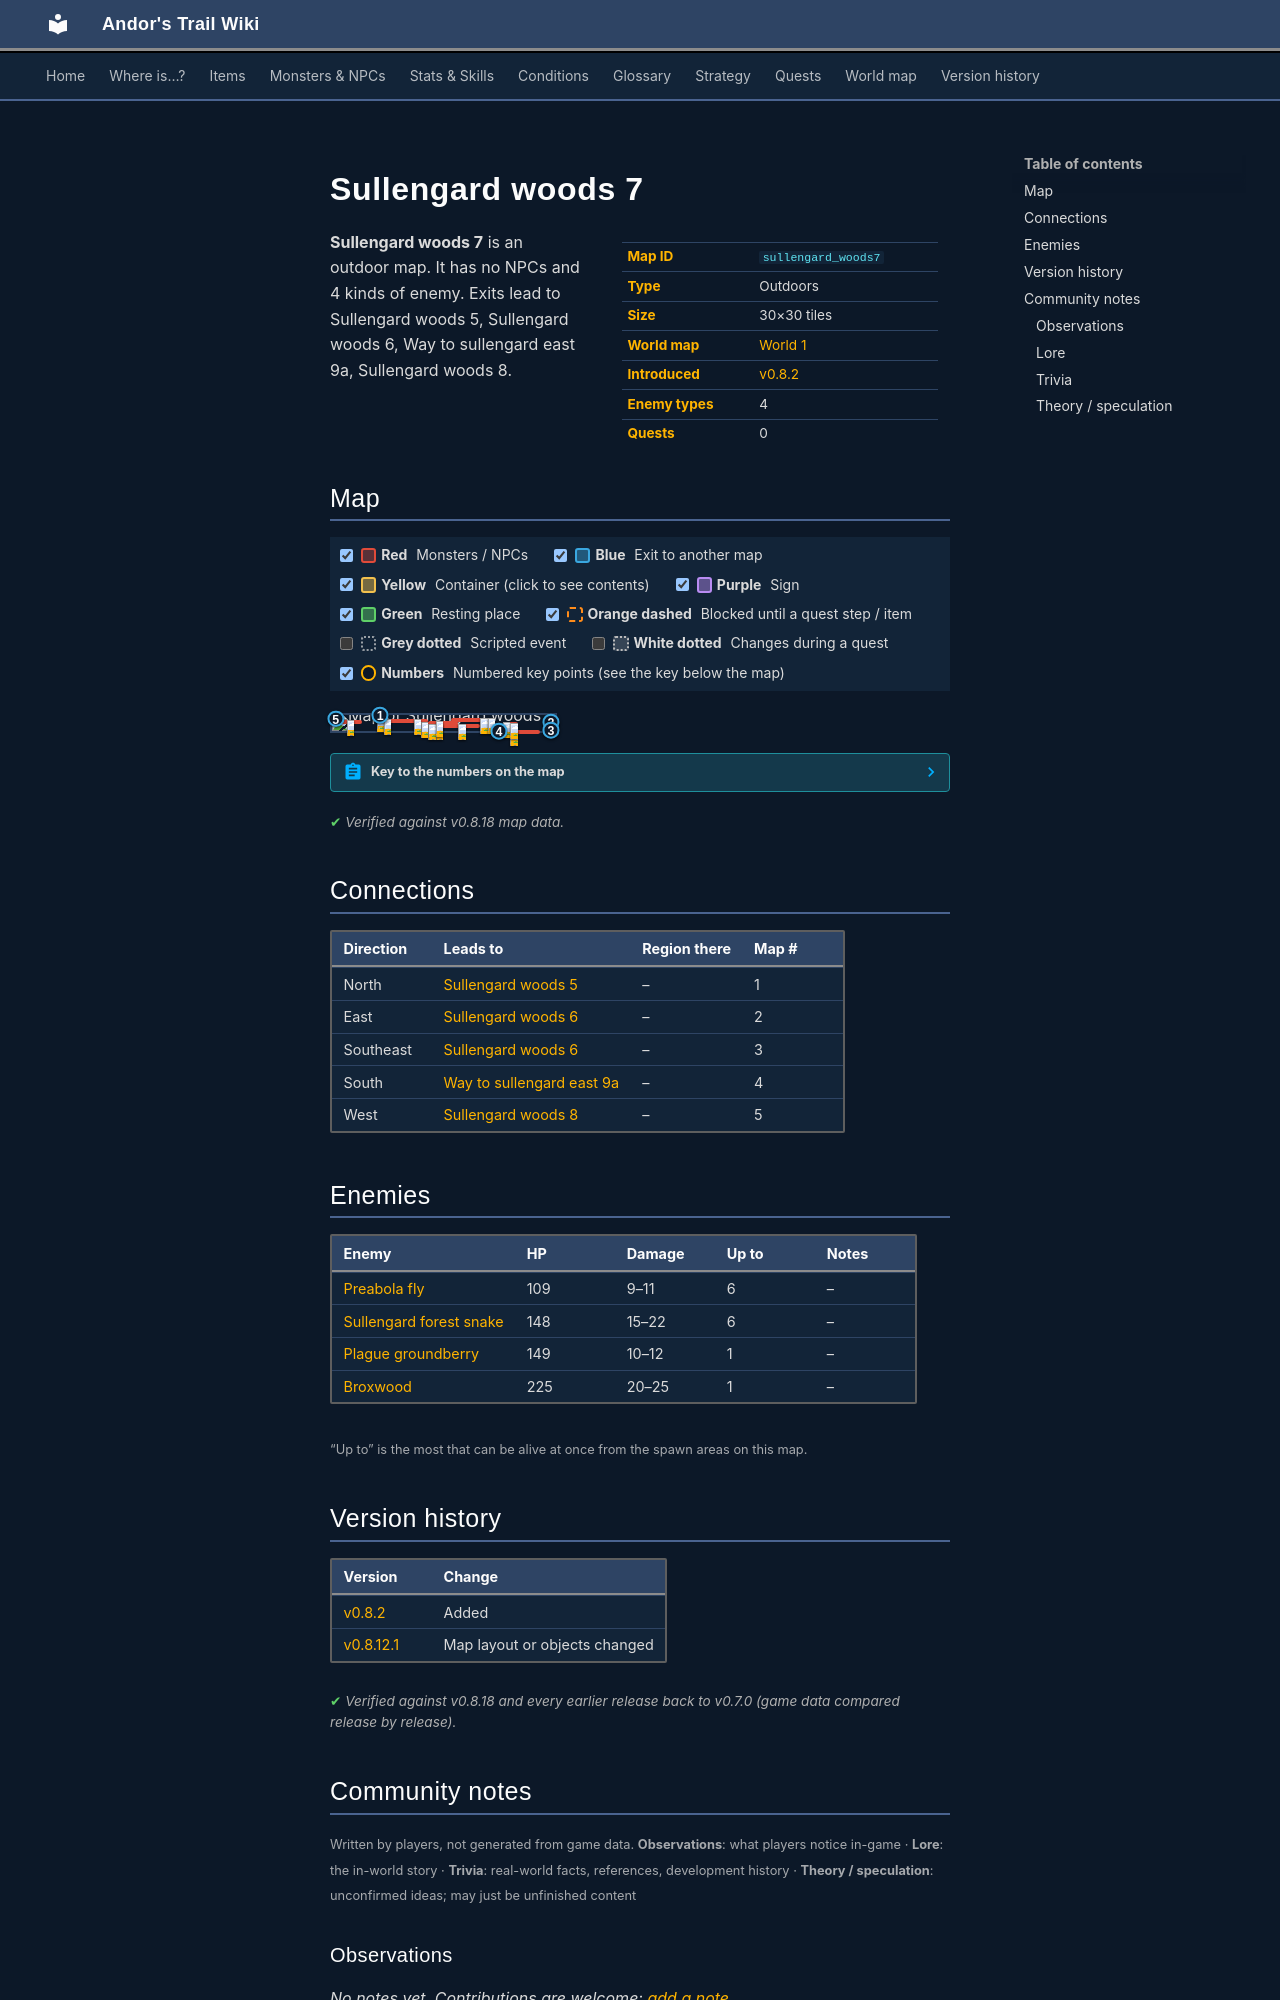

repository: asdfghjkl628/Andor-s-Trail-Wikiiii · page: maps/sullengard_woods7/index.html · generator: mkdocs

---
description: "Sullengard woods 7 is an outdoor location in Andor's Trail. Enemies: Preabola fly, Sullengard forest snake, Plague groundberry, Broxwood. Exits to Sullengard woods 5, Sullengard woods 6, Way to sullengard east 9a, Sullengard woods 8."
---

# Sullengard woods 7

<div class="infobox" markdown>

| | |
|---|---|
| **Map ID** | `sullengard_woods7` |
| **Type** | Outdoors |
| **Size** | 30×30 tiles |
| **World map** | [World 1](index.md) |
| **Introduced** | [v0.8.2](../versions/0.8.2.md) |
| **Enemy types** | 4 |
| **Quests** | 0 |

</div>

**Sullengard woods 7** is an outdoor map. It has no NPCs and 4 kinds of enemy. Exits lead to Sullengard woods 5, Sullengard woods 6, Way to sullengard east 9a, Sullengard woods 8.

## Map

<div class="map-legend" markdown="0"><label class="lg"><input type="checkbox" data-t="spawn" checked><span class="sw sw-spawn"></span><b>Red</b>&nbsp;Monsters / NPCs</label><label class="lg"><input type="checkbox" data-t="mapchange" checked><span class="sw sw-mapchange"></span><b>Blue</b>&nbsp;Exit to another map</label><label class="lg"><input type="checkbox" data-t="container" checked><span class="sw sw-container"></span><b>Yellow</b>&nbsp;Container (click to see contents)</label><label class="lg"><input type="checkbox" data-t="sign" checked><span class="sw sw-sign"></span><b>Purple</b>&nbsp;Sign</label><label class="lg"><input type="checkbox" data-t="rest" checked><span class="sw sw-rest"></span><b>Green</b>&nbsp;Resting place</label><label class="lg"><input type="checkbox" data-t="key" checked><span class="sw sw-key"></span><b>Orange dashed</b>&nbsp;Blocked until a quest step / item</label><label class="lg"><input type="checkbox" data-t="script"><span class="sw sw-script"></span><b>Grey dotted</b>&nbsp;Scripted event</label><label class="lg"><input type="checkbox" data-t="replace"><span class="sw sw-replace"></span><b>White dotted</b>&nbsp;Changes during a quest</label><label class="lg"><input type="checkbox" data-t="pin" checked><span class="sw sw-pin"></span><b>Numbers</b>&nbsp;Numbered key points (see the key below the map)</label></div>

<div class="map-wrap hide-script hide-replace" markdown="0"><img src="../../assets/maps/sullengard_woods7.webp" alt="Map of Sullengard woods 7" width="960" height="960" loading="lazy"><a id="place-north" class="mo mo-mapchange" href="../sullengard_woods5/#place-south" title="Exit to Sullengard woods 5" style="left:20.000%;top:0.000%;width:3.333%;height:3.333%"></a><a id="place-west" class="mo mo-mapchange" href="../sullengard_woods8/#place-east" title="Exit to Sullengard woods 8" style="left:0.000%;top:20.000%;width:3.333%;height:3.333%"></a><a id="place-southwest" class="mo mo-mapchange" href="../way_to_sullengard_east9a/#place-north" title="Exit to Way to sullengard east 9a" style="left:73.333%;top:96.667%;width:3.333%;height:3.333%"></a><a id="place-east" class="mo mo-mapchange" href="../sullengard_woods6/#place-west" title="Exit to Sullengard woods 6" style="left:96.667%;top:40.000%;width:3.333%;height:3.333%"></a><a id="place-southeast" class="mo mo-mapchange" href="../sullengard_woods6/#place-southwest" title="Exit to Sullengard woods 6" style="left:96.667%;top:93.333%;width:3.333%;height:3.333%"></a><span class="mo mo-spawn" title="Spawns: Preabola fly" style="left:80.000%;top:93.333%;width:13.333%;height:3.333%"></span><span class="mo mo-spawn" title="Spawns: Sullengard forest snake" style="left:76.667%;top:43.333%;width:6.667%;height:20.000%"></span><span class="mo mo-spawn" title="Spawns: Preabola fly" style="left:36.667%;top:53.333%;width:30.000%;height:3.333%"></span><span class="mo mo-spawn" title="Spawns: Broxwood" style="left:20.000%;top:6.667%;width:3.333%;height:3.333%"></span><span class="mo mo-spawn" title="Spawns: Sullengard forest snake" style="left:36.667%;top:40.000%;width:10.000%;height:3.333%"></span><span class="mo mo-spawn" title="Spawns: Sullengard forest snake" style="left:43.333%;top:36.667%;width:13.333%;height:3.333%"></span><span class="mo mo-spawn" title="Spawns: Sullengard forest snake" style="left:53.333%;top:16.667%;width:20.000%;height:3.333%"></span><span class="mo mo-spawn" title="Spawns: Preabola fly" style="left:20.000%;top:26.667%;width:23.333%;height:3.333%"></span><span class="mo mo-spawn" title="Spawns: Plague groundberry" style="left:3.333%;top:30.000%;width:10.000%;height:3.333%"></span><a class="mob" href="../../monsters/preabola_fly/" title="Preabola fly" style="left:80.000%;top:93.333%;width:3.333%;height:3.333%"><img src="../../assets/icons/monsters/monsters_rltiles2_170.png" alt="Preabola fly"></a><a class="mob" href="../../monsters/sullengard_venom_snake/" title="Sullengard forest snake" style="left:76.667%;top:43.333%;width:3.333%;height:3.333%"><img src="../../assets/icons/monsters/monsters_tometik4_24.png" alt="Sullengard forest snake"></a><a class="mob" href="../../monsters/sullengard_venom_snake/" title="Sullengard forest snake" style="left:80.000%;top:46.667%;width:3.333%;height:3.333%"><img src="../../assets/icons/monsters/monsters_tometik4_24.png" alt="Sullengard forest snake"></a><a class="mob" href="../../monsters/preabola_fly/" title="Preabola fly" style="left:46.667%;top:53.333%;width:3.333%;height:3.333%"><img src="../../assets/icons/monsters/monsters_rltiles2_170.png" alt="Preabola fly"></a><a class="mob" href="../../monsters/preabola_fly/" title="Preabola fly" style="left:56.667%;top:53.333%;width:3.333%;height:3.333%"><img src="../../assets/icons/monsters/monsters_rltiles2_170.png" alt="Preabola fly"></a><a class="mob" href="../../monsters/preabola_fly/" title="Preabola fly" style="left:43.333%;top:53.333%;width:3.333%;height:3.333%"><img src="../../assets/icons/monsters/monsters_rltiles2_170.png" alt="Preabola fly"></a><a class="mob" href="../../monsters/broxwood/" title="Broxwood" style="left:20.000%;top:6.667%;width:3.333%;height:3.333%"><img src="../../assets/icons/monsters/monsters_newb_1_1083.png" alt="Broxwood"></a><a class="mob" href="../../monsters/sullengard_venom_snake/" title="Sullengard forest snake" style="left:40.000%;top:40.000%;width:3.333%;height:3.333%"><img src="../../assets/icons/monsters/monsters_tometik4_24.png" alt="Sullengard forest snake"></a><a class="mob" href="../../monsters/sullengard_venom_snake/" title="Sullengard forest snake" style="left:46.667%;top:36.667%;width:3.333%;height:3.333%"><img src="../../assets/icons/monsters/monsters_tometik4_24.png" alt="Sullengard forest snake"></a><a class="mob" href="../../monsters/sullengard_venom_snake/" title="Sullengard forest snake" style="left:66.667%;top:16.667%;width:3.333%;height:3.333%"><img src="../../assets/icons/monsters/monsters_tometik4_24.png" alt="Sullengard forest snake"></a><a class="mob" href="../../monsters/sullengard_venom_snake/" title="Sullengard forest snake" style="left:70.000%;top:16.667%;width:3.333%;height:3.333%"><img src="../../assets/icons/monsters/monsters_tometik4_24.png" alt="Sullengard forest snake"></a><a class="mob" href="../../monsters/preabola_fly/" title="Preabola fly" style="left:23.333%;top:26.667%;width:3.333%;height:3.333%"><img src="../../assets/icons/monsters/monsters_rltiles2_170.png" alt="Preabola fly"></a><a class="mob" href="../../monsters/preabola_fly/" title="Preabola fly" style="left:36.667%;top:26.667%;width:3.333%;height:3.333%"><img src="../../assets/icons/monsters/monsters_rltiles2_170.png" alt="Preabola fly"></a><a class="mob" href="../../monsters/plague_groundberry/" title="Plague groundberry" style="left:6.667%;top:30.000%;width:3.333%;height:3.333%"><img src="../../assets/icons/monsters/monsters_tometik4_12.png" alt="Plague groundberry"></a><a class="pin pin-exit" href="#key-1" style="left:21.667%;top:1.667%" title="Exit (north): to [Sullengard woods 5](sullengard_woods5.md)">1</a><a class="pin pin-exit" href="#key-2" style="left:98.333%;top:41.667%" title="Exit (east): to [Sullengard woods 6](sullengard_woods6.md)">2</a><a class="pin pin-exit" href="#key-3" style="left:98.333%;top:95.000%" title="Exit (southeast): to [Sullengard woods 6](sullengard_woods6.md)">3</a><a class="pin pin-exit" href="#key-4" style="left:75.000%;top:98.333%" title="Exit (south): to [Way to sullengard east 9a](way_to_sullengard_east9a.md)">4</a><a class="pin pin-exit" href="#key-5" style="left:1.667%;top:21.667%" title="Exit (west): to [Sullengard woods 8](sullengard_woods8.md)">5</a></div>

??? abstract "Key to the numbers on the map"

    | # | What | Details |
    |---|---|---|
    | <span id="key-1"></span>1 | Exit (north) | to [Sullengard woods 5](sullengard_woods5.md) |
    | <span id="key-2"></span>2 | Exit (east) | to [Sullengard woods 6](sullengard_woods6.md) |
    | <span id="key-3"></span>3 | Exit (southeast) | to [Sullengard woods 6](sullengard_woods6.md) |
    | <span id="key-4"></span>4 | Exit (south) | to [Way to sullengard east 9a](way_to_sullengard_east9a.md) |
    | <span id="key-5"></span>5 | Exit (west) | to [Sullengard woods 8](sullengard_woods8.md) |


<p class="verified">Verified against v0.8.18 map data.</p>

## Connections

| Direction | Leads to | Region there | Map # |
|---|---|---|---|
| North | [Sullengard woods 5](sullengard_woods5.md) | – | 1 |
| East | [Sullengard woods 6](sullengard_woods6.md) | – | 2 |
| Southeast | [Sullengard woods 6](sullengard_woods6.md) | – | 3 |
| South | [Way to sullengard east 9a](way_to_sullengard_east9a.md) | – | 4 |
| West | [Sullengard woods 8](sullengard_woods8.md) | – | 5 |

## Enemies

| Enemy | HP | Damage | Up to | Notes |
|---|---|---|---|---|
| [Preabola fly](../monsters/preabola_fly.md) | 109 | 9–11 | 6 | – |
| [Sullengard forest snake](../monsters/sullengard_venom_snake.md) | 148 | 15–22 | 6 | – |
| [Plague groundberry](../monsters/plague_groundberry.md) | 149 | 10–12 | 1 | – |
| [Broxwood](../monsters/broxwood.md) | 225 | 20–25 | 1 | – |

<small>“Up to” is the most that can be alive at once from the spawn areas on this map.</small>


## Version history

| Version | Change |
|---|---|
| [v0.8.2](../versions/0.8.2.md) | Added |
| [v0.8.12.1](../versions/0.8.12.1.md) | Map layout or objects changed |

<p class="verified">Verified against v0.8.18 and every earlier release back to v0.7.0 (game data compared release by release).</p>


## Community notes

<small>Written by players, not generated from game data. **Observations**: what players notice in-game · **Lore**: the in-world story · **Trivia**: real-world facts, references, development history · **Theory / speculation**: unconfirmed ideas; may just be unfinished content</small>

### Observations

*No notes yet. Contributions are welcome: [add a note](https://github.com/asdfghjkl628/Andor-s-Trail-Wikiiii/new/main/notes/maps?filename=sullengard_woods7.md&value=%23%23%20Observations%0A%0A%3C%21--%20what%20players%20notice%20in-game%20--%3E%0A%0A%23%23%20Lore%0A%0A%3C%21--%20the%20in-world%20story%20--%3E%0A%0A%23%23%20Trivia%0A%0A%3C%21--%20real-world%20facts%2C%20references%2C%20development%20history%20--%3E%0A%0A%23%23%20Theory%20/%20speculation%0A%0A%3C%21--%20unconfirmed%20ideas%3B%20may%20just%20be%20unfinished%20content%20--%3E%0A).*
